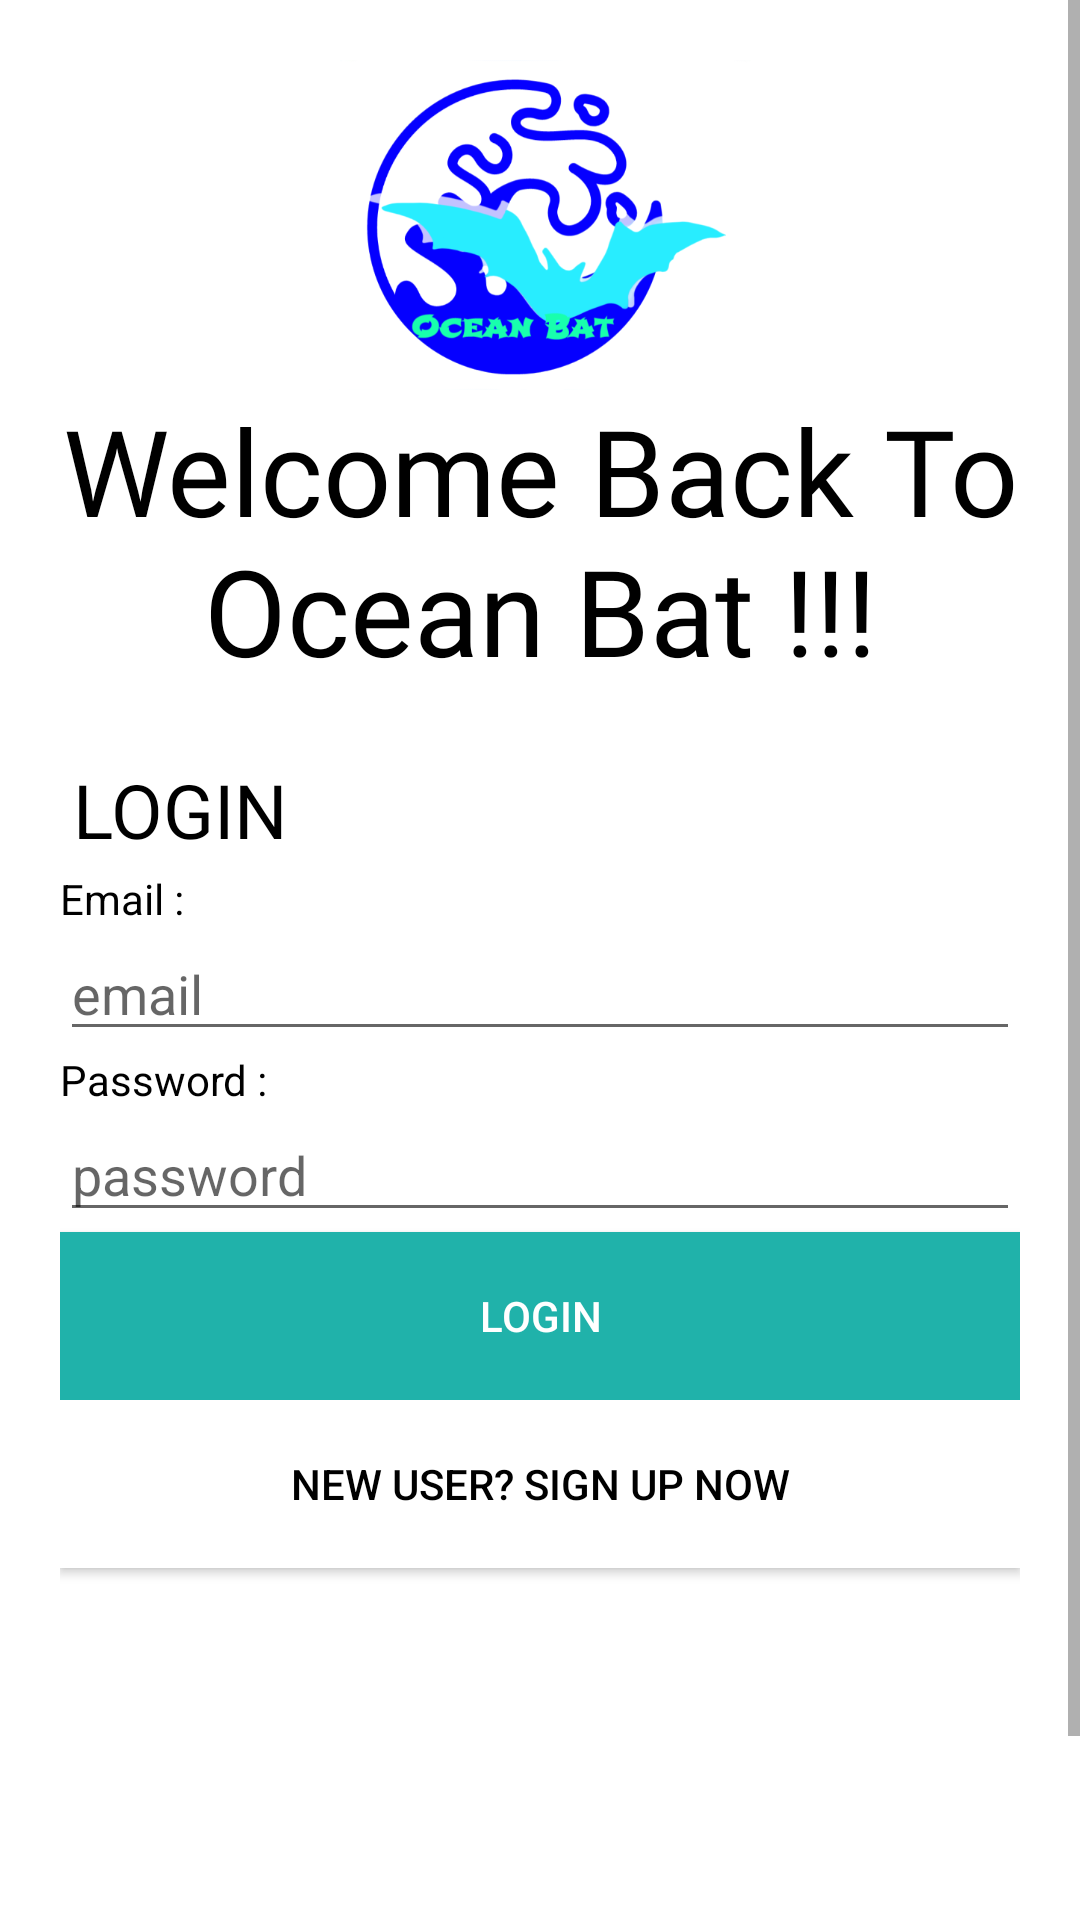

Write the Android layout XML for this screen, with the resource values it uses.
<!-- AndroidManifest.xml: application theme AppTheme -->
<!-- res/layout/login.xml -->
<?xml version="1.0" encoding="utf-8"?>
<ScrollView
    xmlns:android="http://schemas.android.com/apk/res/android"
    xmlns:app="http://schemas.android.com/apk/res-auto"
    xmlns:tools="http://schemas.android.com/tools"
    android:layout_width="match_parent"
    android:layout_height="match_parent"
    tools:context=".ActivityLogin">

    <LinearLayout
        android:layout_width="match_parent"
        android:layout_height="match_parent"
        android:background="#fff"
        android:orientation="vertical"
        android:padding="20dp">

        <ImageView
            android:id="@+id/logo_image"
            android:layout_width="wrap_content"
            android:layout_height="110dp"
            android:src="@drawable/logo_ocean_bat"/>

        <TextView
            android:layout_width="wrap_content"
            android:layout_height="wrap_content"
            android:text="Welcome Back To Ocean Bat !!!"
            android:textSize="40sp"
            android:gravity="center"
            android:transitionName="logo_text"
            android:fontFamily="@font/bangers"
            android:textColor="@color/Black"/>

        <LinearLayout
            android:layout_width="match_parent"
            android:layout_height="match_parent"
            android:layout_marginTop="20dp"
            android:layout_marginBottom="20dp"
            android:orientation="vertical">

            <TextView
                android:id="@+id/Login"
                android:layout_width="80dp"
                android:layout_height="40dp"
                android:gravity="center"
                android:text="@string/LOGIN"
                android:textSize="25sp"
                android:textColor="@color/Black"/>

            <TextView
                android:id="@+id/textView2"
                android:layout_width="wrap_content"
                android:layout_height="wrap_content"
                android:text="@string/Email"
                android:textColor="@color/Black"/>

            <EditText
                android:id="@+id/text_input_email"
                android:layout_width="match_parent"
                android:layout_height="wrap_content"
                android:ems="10"
                android:hint="@string/email"
                android:inputType="textEmailAddress"
                app:errorEnabled="true"
                app:passwordToggleEnabled="true" />

            <TextView
                android:id="@+id/textView3"
                android:layout_width="wrap_content"
                android:layout_height="wrap_content"
                android:text="@string/Password"
                android:textColor="@color/Black"/>

            <EditText
                android:id="@+id/text_input_password"
                android:layout_width="match_parent"
                android:layout_height="wrap_content"
                android:ems="10"
                android:hint="@string/password"
                android:inputType="textPassword"
                android:onClick="confirmInput"
                tools:ignore="OnClick" />


            <Button
                android:id="@+id/Login_button"
                android:layout_width="match_parent"
                android:layout_height="56dp"
                android:text="@string/LOGIN"
                android:background="@color/LightSeaGreen"
                android:textColor="@color/White"/>

            <Button
                android:id="@+id/button_SignUp"
                android:layout_width="match_parent"
                android:layout_height="56dp"
                android:text="New User? SIGN UP Now"
                android:background="@color/White"
                android:textColor="@color/Black"/>
            <ProgressBar
                android:id="@+id/progressBar"
                style="?android:attr/progressBarStyle"
                android:layout_width="match_parent"
                android:layout_height="145dp"
                android:visibility="invisible" />

        </LinearLayout>

    </LinearLayout>

</ScrollView>
<!-- resources referenced by this layout -->
<resources>
  <color name="Black">#000000</color>
  <color name="LightSeaGreen">#20B2AA</color>
  <color name="White">#FFFFFF</color>
  <!-- drawable logo_ocean_bat: png bitmap (drawable, 70533 bytes) -->
  <string name="Email">Email :</string>
  <string name="LOGIN">LOGIN</string>
  <string name="Password">Password :</string>
  
      //SignUp Page
  <string name="email">email</string>
  <string name="password">password</string>
  <style name="AppTheme" parent="Theme.AppCompat.Light.DarkActionBar">
          
          <item name="colorPrimary">@color/colorPrimary</item>
          <item name="colorPrimaryDark">@color/colorPrimaryDark</item>
          <item name="colorAccent">@color/colorAccent</item>
      </style>
  <color name="colorPrimary">#6200EE</color>
  <color name="colorPrimaryDark">#3700B3</color>
  <color name="colorAccent">#03DAC5</color>
  
  
      //color set
</resources>
